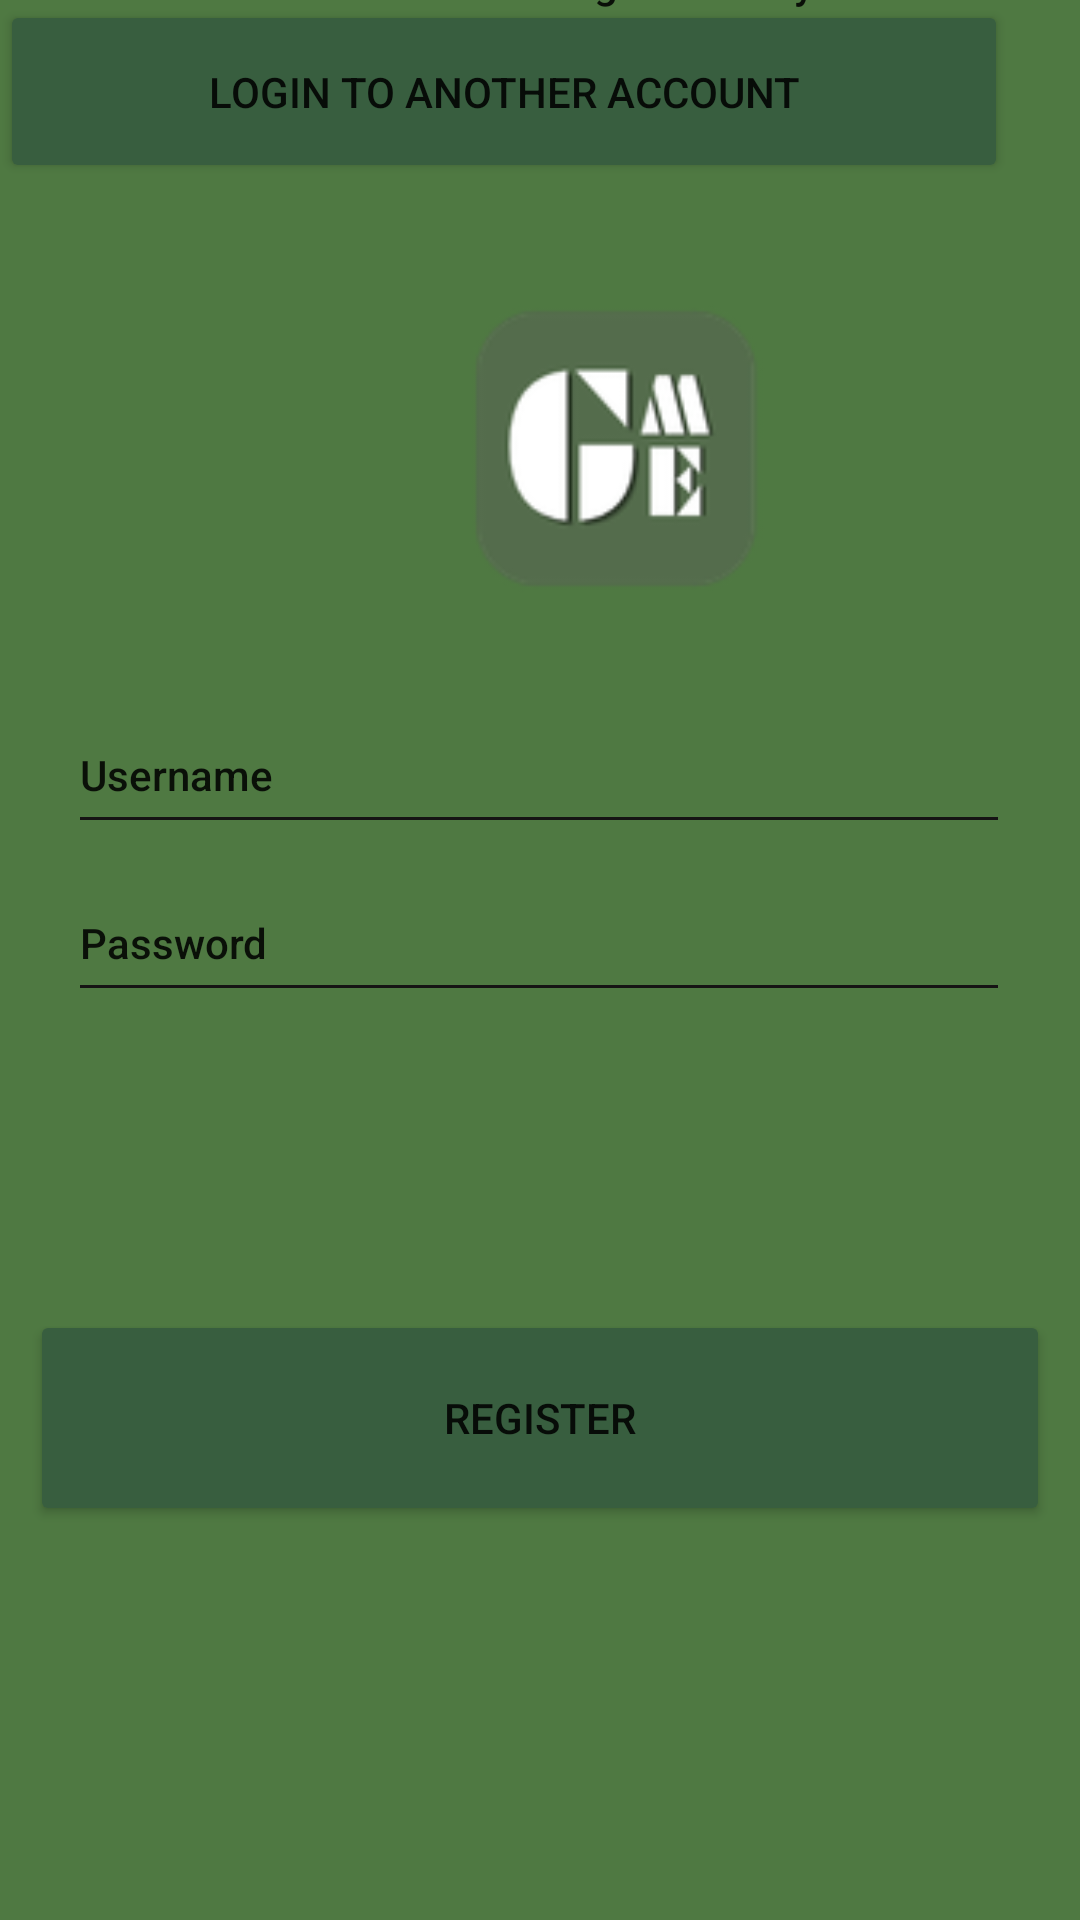

Produce the Android XML layout that renders to this screen, including the resource entries it uses.
<!-- AndroidManifest.xml: application theme Theme.GradingMadeEasy -->
<!-- res/layout/malonzo_register_screen.xml -->
<?xml version="1.0" encoding="utf-8"?>
<androidx.constraintlayout.widget.ConstraintLayout xmlns:android="http://schemas.android.com/apk/res/android"
    xmlns:app="http://schemas.android.com/apk/res-auto"
    xmlns:tools="http://schemas.android.com/tools"
    android:id="@+id/main"
    android:layout_width="match_parent"
    android:layout_height="match_parent"
    android:background="#4F7942"
    tools:ignore="DuplicateIds">

    <TextView
        android:id="@+id/WelcomeText"
        android:layout_width="203dp"
        android:layout_height="24dp"
        android:layout_marginBottom="632dp"
        android:text="Welcome to GradingMadeEasy!"
        android:textAppearance="@style/TextAppearance.AppCompat.Body2"
        app:layout_constraintBottom_toBottomOf="parent"
        app:layout_constraintEnd_toEndOf="parent"
        app:layout_constraintStart_toStartOf="parent" />

    <EditText
        android:id="@+id/UsernamePassword"
        android:layout_width="314dp"
        android:layout_height="49dp"
        android:backgroundTint="#161414"
        android:text="Username"
        android:textAppearance="@style/TextAppearance.AppCompat.Body2"
        app:layout_constraintBottom_toBottomOf="parent"
        app:layout_constraintEnd_toEndOf="parent"
        app:layout_constraintHorizontal_bias="0.494"
        app:layout_constraintStart_toStartOf="parent"
        app:layout_constraintTop_toTopOf="parent"
        app:layout_constraintVertical_bias="0.393" />

    <EditText
        android:id="@+id/usernamePassword"
        android:layout_width="314dp"
        android:layout_height="49dp"
        android:backgroundTint="#161414"
        android:text="Password"
        android:textAppearance="@style/TextAppearance.AppCompat.Body2"
        app:layout_constraintBottom_toBottomOf="parent"
        app:layout_constraintEnd_toEndOf="parent"
        app:layout_constraintHorizontal_bias="0.494"
        app:layout_constraintStart_toStartOf="parent"
        app:layout_constraintTop_toTopOf="parent"
        app:layout_constraintVertical_bias="0.488" />

    <ImageView
        android:id="@+id/ImageView"
        android:layout_width="153dp"
        android:layout_height="115dp"
        android:layout_marginStart="128dp"
        android:layout_marginTop="92dp"
        android:translationZ="@dimen/_2sdp"
        app:layout_constraintStart_toStartOf="parent"
        app:layout_constraintTop_toTopOf="parent"
        app:srcCompat="@drawable/gradingmadeeasylogo" />

    <Button
        android:id="@+id/main"
        android:layout_width="336dp"
        android:layout_height="61dp"
        android:backgroundTint="#385E3F"
        android:text="Login to another account"
        tools:layout_editor_absoluteX="35dp"
        tools:layout_editor_absoluteY="734dp"
        tools:ignore="MissingConstraints" />

    <Button
        android:id="@+id/button9"
        android:layout_width="340dp"
        android:layout_height="72dp"
        android:backgroundTint="#385E3F"
        android:text="Register"
        app:layout_constraintBottom_toBottomOf="parent"
        app:layout_constraintEnd_toEndOf="parent"
        app:layout_constraintHorizontal_bias="0.492"
        app:layout_constraintStart_toStartOf="parent"
        app:layout_constraintTop_toTopOf="parent"
        app:layout_constraintVertical_bias="0.769" />


</androidx.constraintlayout.widget.ConstraintLayout>
<!-- resources referenced by this layout -->
<resources>
  <!-- drawable gradingmadeeasylogo: png bitmap (drawable, 6187 bytes) -->
  <style name="Theme.GradingMadeEasy" parent="Theme.MaterialComponents.DayNight.NoActionBar">
          
          <item name="colorPrimary">@color/purple_500</item>
          <item name="colorPrimaryVariant">@color/purple_700</item>
          <item name="colorOnPrimary">@color/white</item>
          
          <item name="colorSecondary">@color/teal_200</item>
          <item name="colorSecondaryVariant">@color/teal_700</item>
          <item name="colorOnSecondary">@color/black</item>
          
          <item name="android:statusBarColor">?attr/colorPrimaryVariant</item>
          
      </style>
  <!-- not gathered from this repository: default colours our renderer supplied (Android Studio template values) -->
  <color name="purple_500">#FF6200EE</color>
  <color name="purple_700">#FF3700B3</color>
  <color name="teal_200">#FF03DAC5</color>
  <color name="teal_700">#FF018786</color>
  <color name="black">#FF000000</color>
  <color name="white">#FFFFFFFF</color>
</resources>
